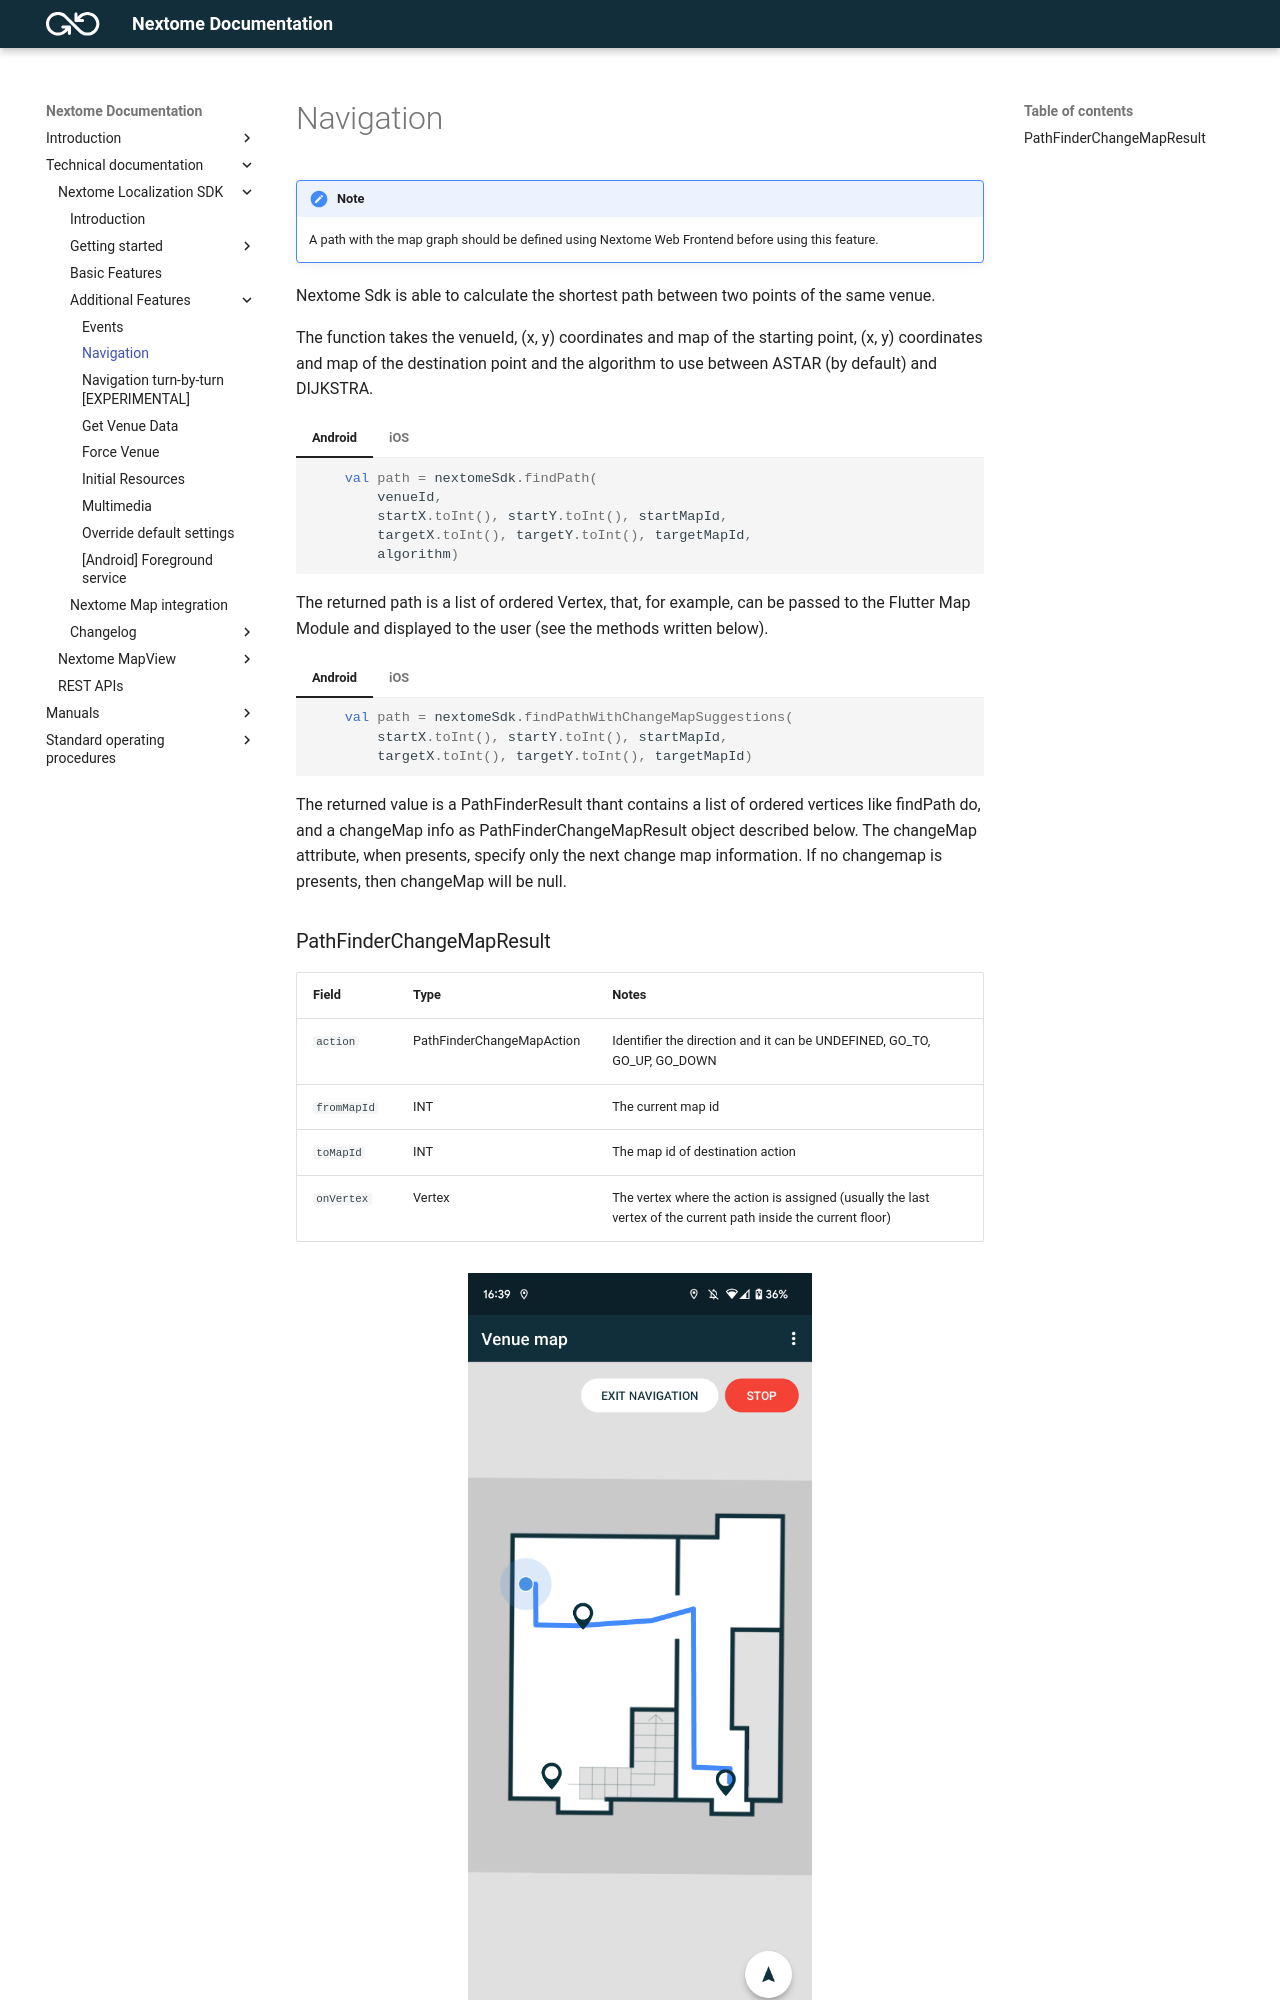

repository: Nextome/nextome.github.io · page: Nextome Localization SDK/features/navigation/index.html · generator: mkdocs

# Navigation

!!!note
    A path with the map graph should be defined using Nextome Web Frontend before using this feature.


Nextome Sdk is able to calculate the shortest path between two points of the same venue.

The function takes the venueId, (x, y) coordinates and map of the starting point, (x, y) coordinates and map of the destination point and the algorithm to use between ASTAR (by default) and DIJKSTRA.

=== "Android"
    ```kotlin
        val path = nextomeSdk.findPath(
            venueId,
            startX.toInt(), startY.toInt(), startMapId,
            targetX.toInt(), targetY.toInt(), targetMapId,
            algorithm)
    ```
=== "iOS"
    ```swift
        nextomeSdk.findPath(venueId: venueId, 
            sourceX: startX, sourceY: startY, sourceMap: startMapId,
            destX: targetX, destY: targetY, destMap: targetMapId,
            algorithm,
            completionHandler: {path, error in
                guard error == nil else { return }
                guard let path = path else{ return }
            })
    ```

The returned path is a list of ordered Vertex, that, for example, can be passed to the Flutter Map Module and displayed to the user (see the methods written below).


=== "Android"
    ```kotlin
        val path = nextomeSdk.findPathWithChangeMapSuggestions(
            startX.toInt(), startY.toInt(), startMapId,
            targetX.toInt(), targetY.toInt(), targetMapId)
    ```
=== "iOS"
    ```swift
        nextomeSdk.findPathWithChangeMapSuggestions(venueId: venueId, sourceX: startX,
            sourceY: startY, sourceMap: startMapId,
            destX: targetX, destY: targetY, destMap: targetMapId,
            completionHandler: {path, error in
                guard error == nil else { return }
                guard let path = path else{ return }
            })
    ```

The returned value is a PathFinderResult thant contains a list of ordered vertices like findPath do, and a changeMap info as PathFinderChangeMapResult object described below. 
The changeMap attribute, when presents, specify only the next change map information. If no changemap is presents, then changeMap will be null.
